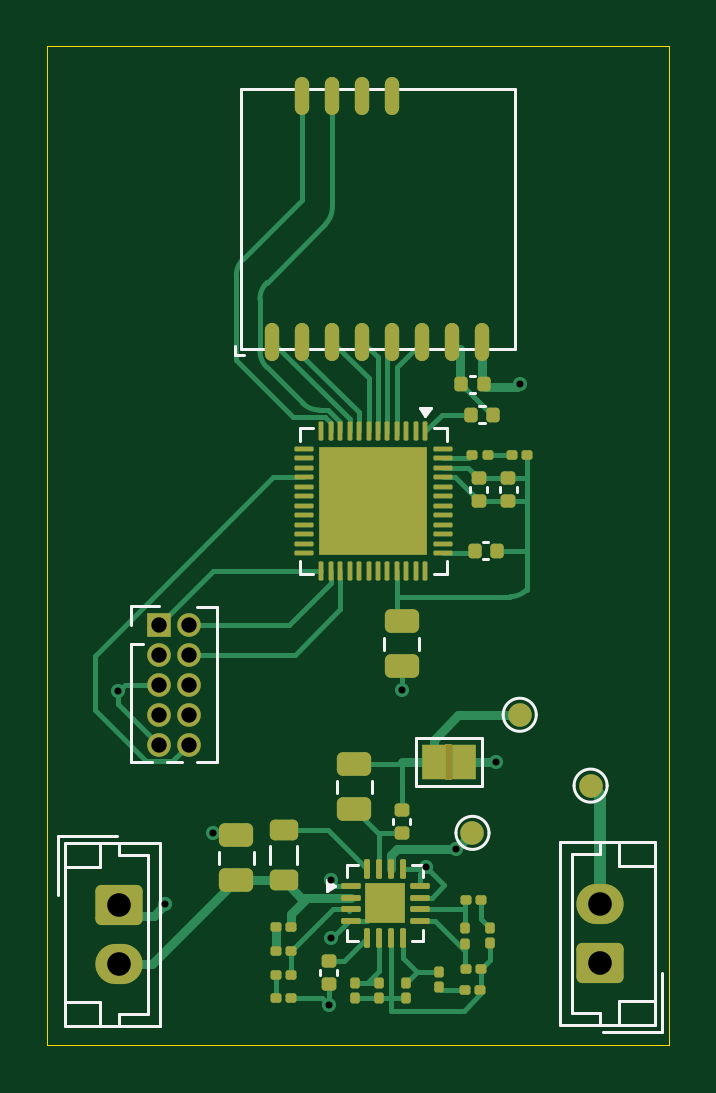
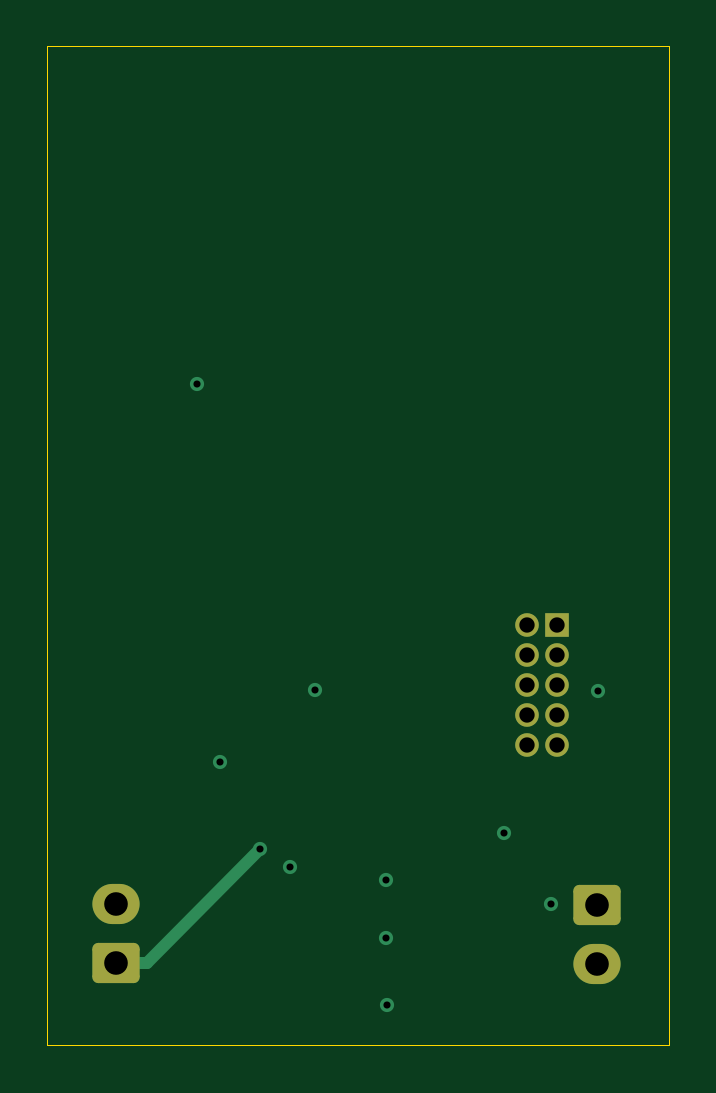
Circuit board: 12 layer files. Board 26.3 x 42.3 mm.
- bottom_copper: MeshMite-B_Cu.gbr (2991 bytes)
- bottom_mask: MeshMite-B_Mask.gbr (1719 bytes)
- paste: MeshMite-B_Paste.gbr (451 bytes)
- bottom_silk: MeshMite-B_Silkscreen.gbr (1729 bytes)
- outline: MeshMite-Edge_Cuts.gbr (606 bytes)
- top_copper: MeshMite-F_Cu.gbr (25726 bytes)
- top_mask: MeshMite-F_Mask.gbr (7709 bytes)
- paste: MeshMite-F_Paste.gbr (7012 bytes)
- top_silk: MeshMite-F_Silkscreen.gbr (13253 bytes)
- inner_copper: MeshMite-GND.gbr (19987 bytes)
- drill: MeshMite-NPTH.drl (269 bytes)
- drill: MeshMite-PTH.drl (801 bytes)

=== bottom_copper: MeshMite-B_Cu.gbr (2991 bytes, source withheld) ===
=== bottom_mask: MeshMite-B_Mask.gbr (1719 bytes, source withheld) ===
=== paste: MeshMite-B_Paste.gbr ===
%TF.GenerationSoftware,KiCad,Pcbnew,9.0.5*%
%TF.CreationDate,2026-03-12T09:01:16-04:00*%
%TF.ProjectId,MeshMite,4d657368-4d69-4746-952e-6b696361645f,rev?*%
%TF.SameCoordinates,Original*%
%TF.FileFunction,Paste,Bot*%
%TF.FilePolarity,Positive*%
%FSLAX46Y46*%
G04 Gerber Fmt 4.6, Leading zero omitted, Abs format (unit mm)*
G04 Created by KiCad (PCBNEW 9.0.5) date 2026-03-12 09:01:16*
%MOMM*%
%LPD*%
G01*
G04 APERTURE LIST*
G04 APERTURE END LIST*
M02*

=== bottom_silk: MeshMite-B_Silkscreen.gbr (1729 bytes, source withheld) ===
=== outline: MeshMite-Edge_Cuts.gbr ===
%TF.GenerationSoftware,KiCad,Pcbnew,9.0.5*%
%TF.CreationDate,2026-03-12T09:01:16-04:00*%
%TF.ProjectId,MeshMite,4d657368-4d69-4746-952e-6b696361645f,rev?*%
%TF.SameCoordinates,Original*%
%TF.FileFunction,Profile,NP*%
%FSLAX46Y46*%
G04 Gerber Fmt 4.6, Leading zero omitted, Abs format (unit mm)*
G04 Created by KiCad (PCBNEW 9.0.5) date 2026-03-12 09:01:16*
%MOMM*%
%LPD*%
G01*
G04 APERTURE LIST*
%TA.AperFunction,Profile*%
%ADD10C,0.050000*%
%TD*%
G04 APERTURE END LIST*
D10*
X113000000Y-51704448D02*
X139315072Y-51704448D01*
X139315072Y-94000000D01*
X113000000Y-94000000D01*
X113000000Y-51704448D01*
M02*

=== top_copper: MeshMite-F_Cu.gbr (25726 bytes, source omitted) ===
=== top_mask: MeshMite-F_Mask.gbr (7709 bytes, source omitted) ===
=== paste: MeshMite-F_Paste.gbr (7012 bytes, source omitted) ===
=== top_silk: MeshMite-F_Silkscreen.gbr (13253 bytes, source omitted) ===
=== inner_copper: MeshMite-GND.gbr (19987 bytes, source omitted) ===
=== drill: MeshMite-NPTH.drl ===
M48
; DRILL file {KiCad 9.0.5} date 2026-03-12T09:01:13-0400
; FORMAT={-:-/ absolute / metric / decimal}
; #@! TF.CreationDate,2026-03-12T09:01:13-04:00
; #@! TF.GenerationSoftware,Kicad,Pcbnew,9.0.5
; #@! TF.FileFunction,NonPlated,1,4,NPTH
FMAT,2
METRIC
%
G90
G05
M30

=== drill: MeshMite-PTH.drl ===
M48
; DRILL file {KiCad 9.0.5} date 2026-03-12T09:01:13-0400
; FORMAT={-:-/ absolute / metric / decimal}
; #@! TF.CreationDate,2026-03-12T09:01:13-04:00
; #@! TF.GenerationSoftware,Kicad,Pcbnew,9.0.5
; #@! TF.FileFunction,Plated,1,4,PTH
FMAT,2
METRIC
; #@! TA.AperFunction,Plated,PTH,ViaDrill
T1C0.300
; #@! TA.AperFunction,Plated,PTH,ComponentDrill
T2C0.650
; #@! TA.AperFunction,Plated,PTH,ComponentDrill
T3C1.000
%
G90
G05
T1
X116.0Y-79.0
X118.0Y-88.0
X120.0Y-85.0
X124.928Y-92.292
X125.0Y-87.0
X125.0Y-89.45
X128.0Y-78.95
X129.05Y-86.45
X130.3Y-85.7
X132.0Y-82.0
X133.0Y-66.0
T2
X117.73Y-76.19
X117.73Y-77.46
X117.73Y-78.73
X117.73Y-80.0
X117.73Y-81.27
X119.0Y-76.19
X119.0Y-77.46
X119.0Y-78.73
X119.0Y-80.0
X119.0Y-81.27
T3
X116.047Y-88.046
X116.047Y-90.546
X136.405Y-88.006
X136.405Y-90.506
M30
